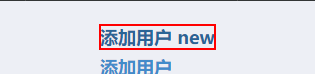
Task: 周大福内地权限自动化
Workflow: BK_SCM Click Add User

Step 1: click on the link in window '用户管理' (chrome.exe)
